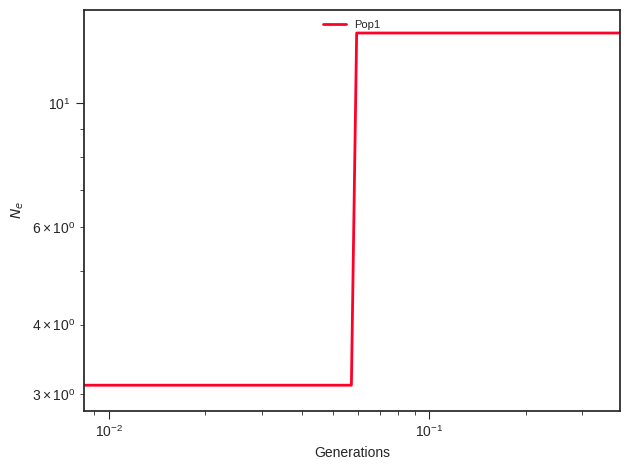

Values plotted in this chart, from the file beside it:
label, x, y, plot_type, plot_num
Pop1, 0.0, 3.113, path, 0
Pop1, 0.009272, 3.113, path, 0
Pop1, 0.00963, 3.113, path, 0
Pop1, 0.01, 3.113, path, 0
Pop1, 0.01039, 3.113, path, 0
Pop1, 0.01079, 3.113, path, 0
Pop1, 0.0112, 3.113, path, 0
Pop1, 0.01164, 3.113, path, 0
Pop1, 0.01209, 3.113, path, 0
Pop1, 0.01255, 3.113, path, 0
Pop1, 0.01304, 3.113, path, 0
Pop1, 0.01354, 3.113, path, 0
Pop1, 0.01406, 3.113, path, 0
Pop1, 0.01461, 3.113, path, 0
Pop1, 0.01517, 3.113, path, 0
Pop1, 0.01575, 3.113, path, 0
Pop1, 0.01636, 3.113, path, 0
Pop1, 0.01699, 3.113, path, 0
Pop1, 0.01765, 3.113, path, 0
Pop1, 0.01833, 3.113, path, 0
Pop1, 0.01904, 3.113, path, 0
Pop1, 0.01977, 3.113, path, 0
Pop1, 0.02054, 3.113, path, 0
Pop1, 0.02133, 3.113, path, 0
Pop1, 0.02215, 3.113, path, 0
Pop1, 0.02301, 3.113, path, 0
Pop1, 0.02389, 3.113, path, 0
Pop1, 0.02482, 3.113, path, 0
Pop1, 0.02577, 3.113, path, 0
Pop1, 0.02677, 3.113, path, 0
Pop1, 0.0278, 3.113, path, 0
Pop1, 0.02887, 3.113, path, 0
Pop1, 0.02999, 3.113, path, 0
Pop1, 0.03114, 3.113, path, 0
Pop1, 0.03235, 3.113, path, 0
Pop1, 0.03359, 3.113, path, 0
Pop1, 0.03489, 3.113, path, 0
Pop1, 0.03624, 3.113, path, 0
Pop1, 0.03764, 3.113, path, 0
Pop1, 0.03909, 3.113, path, 0
Pop1, 0.0406, 3.113, path, 0
Pop1, 0.04216, 3.113, path, 0
Pop1, 0.04379, 3.113, path, 0
Pop1, 0.04548, 3.113, path, 0
Pop1, 0.04724, 3.113, path, 0
Pop1, 0.04906, 3.113, path, 0
Pop1, 0.05095, 3.113, path, 0
Pop1, 0.05292, 3.113, path, 0
Pop1, 0.05496, 3.113, path, 0
Pop1, 0.05708, 3.113, path, 0
Pop1, 0.05928, 13.39, path, 0
Pop1, 0.06157, 13.39, path, 0
Pop1, 0.06395, 13.39, path, 0
Pop1, 0.06641, 13.39, path, 0
Pop1, 0.06898, 13.39, path, 0
Pop1, 0.07164, 13.39, path, 0
Pop1, 0.0744, 13.39, path, 0
Pop1, 0.07727, 13.39, path, 0
Pop1, 0.08026, 13.39, path, 0
Pop1, 0.08335, 13.39, path, 0
... 41 more rows
